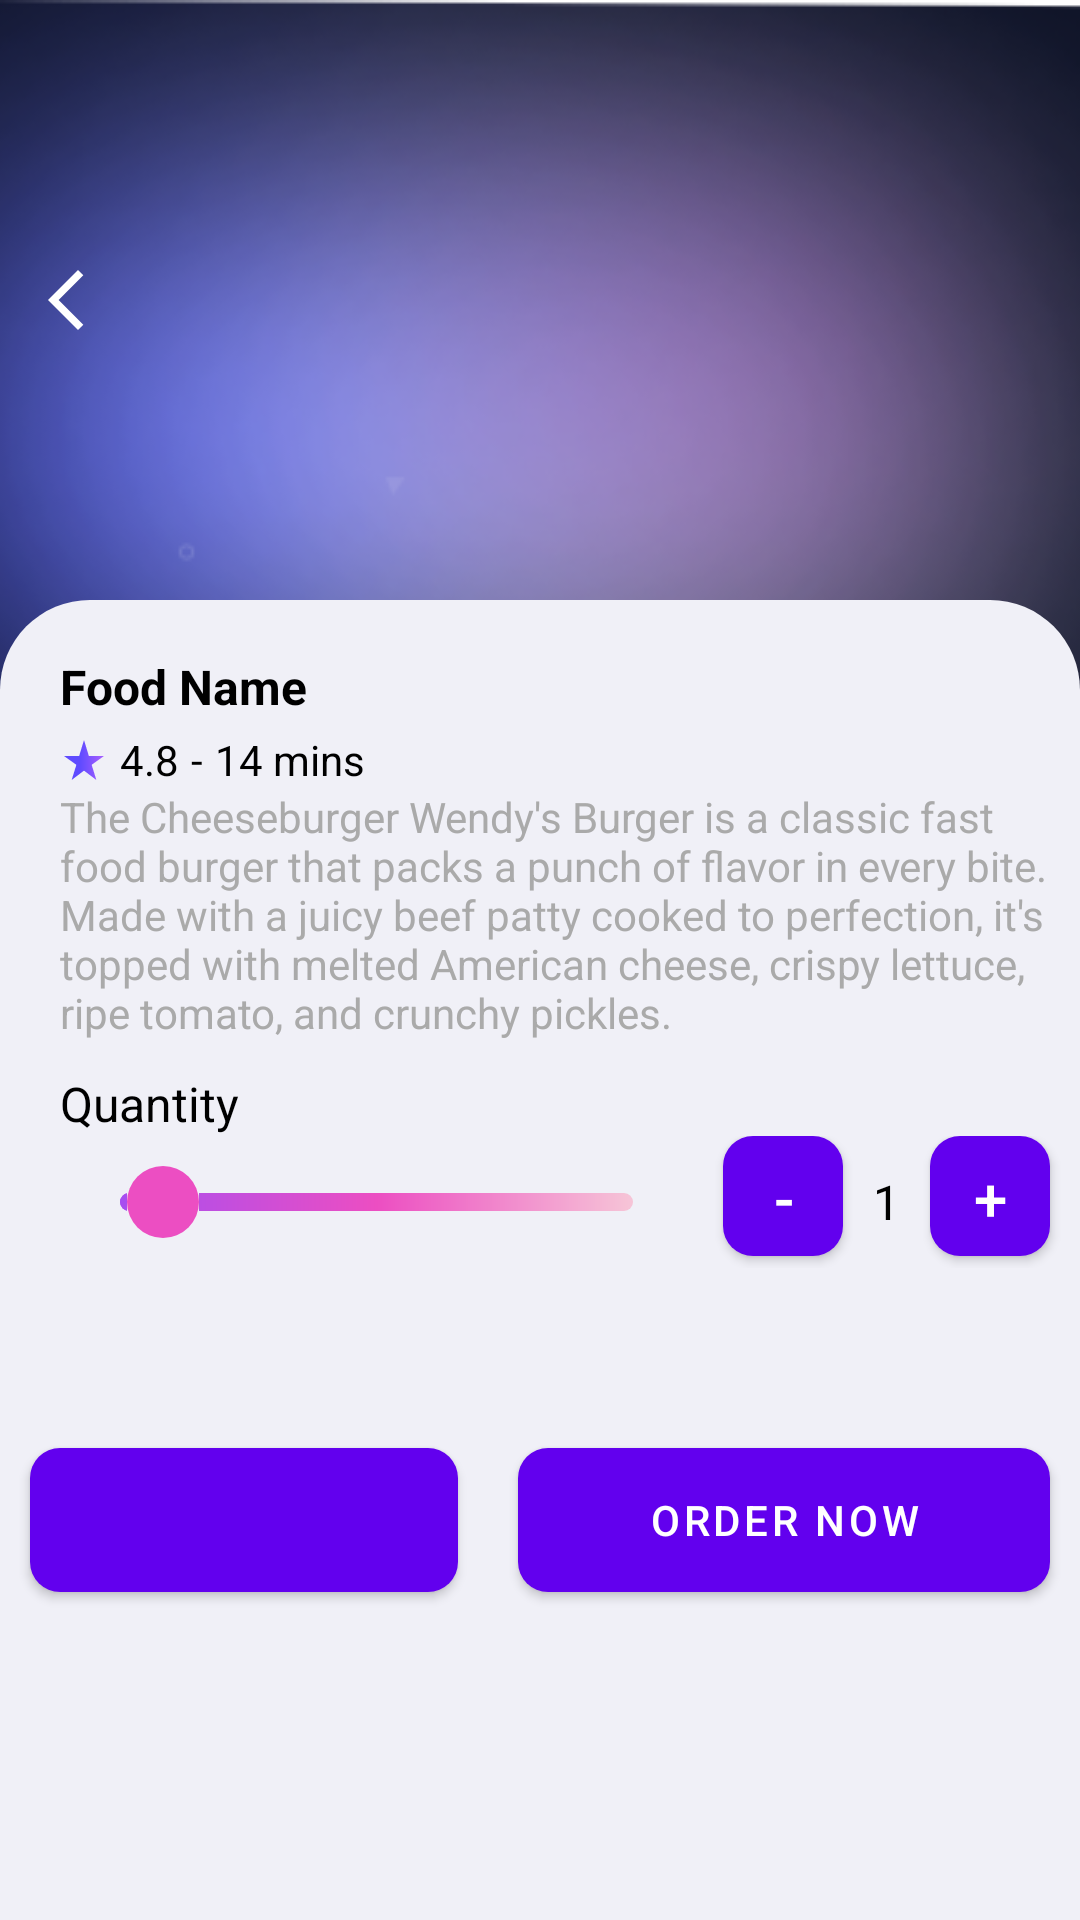

Produce the Android XML layout that renders to this screen, including the resource entries it uses.
<!-- AndroidManifest.xml: application theme Theme.QWASH -->
<!-- res/layout/activity_order_details.xml -->
<?xml version="1.0" encoding="utf-8"?>
<RelativeLayout xmlns:android="http://schemas.android.com/apk/res/android"
    xmlns:app="http://schemas.android.com/apk/res-auto"
    xmlns:tools="http://schemas.android.com/tools"
    android:layout_width="match_parent"
    android:layout_height="match_parent"
    tools:context=".Service_Order.Order_details">

    <ImageView
        android:layout_width="match_parent"
        android:layout_height="wrap_content"
        android:scaleType="centerCrop"
        android:src="@drawable/bg_main_header" />


    <RelativeLayout
        android:id="@+id/top"
        android:layout_width="match_parent"
        android:layout_height="wrap_content">


        <RelativeLayout
            android:layout_width="match_parent"
            android:layout_height="wrap_content">

            <ImageView
                android:layout_width="wrap_content"
                android:layout_height="wrap_content"
                android:layout_centerVertical="true"
                android:layout_margin="10dp"
                android:onClick="GotoBack"
                android:src="@drawable/ic_back" />

            <ImageView
                android:layout_width="wrap_content"
                android:layout_height="200dp"
                android:layout_centerInParent="true"
                android:src="@drawable/ic_product1" />


        </RelativeLayout>


    </RelativeLayout>


    <LinearLayout
        android:layout_width="match_parent"
        android:layout_height="match_parent"
        android:layout_below="@+id/top"
        android:background="@drawable/bg_body"
        android:orientation="vertical"

        >

      <androidx.core.widget.NestedScrollView
          android:layout_width="match_parent"
          android:layout_height="wrap_content"
          >




          <LinearLayout
              android:layout_width="match_parent"
              android:layout_height="0dp"
              android:orientation="vertical"
              android:layout_marginLeft="10dp"
              android:layout_marginTop="10dp"
              >



              
              <TextView
                  android:id="@+id/food_name"
                  android:layout_width="wrap_content"
                  android:layout_height="wrap_content"
                  android:layout_marginTop="8dp"
                  android:text="Food Name"
                  android:textSize="16sp"
                  android:textStyle="bold"
                  android:textColor="@android:color/black"
                  android:layout_marginLeft="10dp"
                  />



              
              <LinearLayout
                  android:layout_width="match_parent"
                  android:layout_height="wrap_content"
                  android:layout_below="@id/restaurant_name"
                  android:layout_marginTop="4dp"
                  android:orientation="horizontal"
                  android:layout_marginLeft="10dp"
                  >

                  
                  <ImageView
                      android:layout_width="16dp"
                      android:layout_height="match_parent"
                      android:src="@drawable/ic_rating"
                      />

                  
                  <TextView
                      android:id="@+id/food_rating"
                      android:layout_width="wrap_content"
                      android:layout_height="wrap_content"
                      android:layout_marginStart="4dp"
                      android:text="4.8"
                      android:textSize="14sp"
                      android:textColor="@android:color/black"
                      />

                  <TextView
                      android:layout_width="wrap_content"
                      android:layout_height="wrap_content"
                      android:layout_marginStart="4dp"
                      android:text="-"
                      android:textSize="14sp"
                      android:textColor="@android:color/black"

                      />

                  <TextView
                      android:layout_width="wrap_content"
                      android:layout_height="wrap_content"
                      android:layout_marginStart="4dp"
                      android:text="14 mins"
                      android:textSize="14sp"
                      android:textColor="@android:color/black"
                      />





              </LinearLayout>

              
              <TextView
                  android:id="@+id/restaurant_name"
                  android:layout_width="wrap_content"
                  android:layout_height="wrap_content"
                  android:layout_below="@id/food_name"
                  android:text="The Cheeseburger Wendy's Burger is a classic fast food burger that packs a punch of flavor in every bite. Made with a juicy beef patty cooked to perfection, it's topped with melted American cheese, crispy lettuce, ripe tomato, and crunchy pickles."
                  android:textSize="14sp"
                  android:textColor="@android:color/darker_gray"
                  android:layout_marginLeft="10dp"
                  />

              

              <TextView
                  android:layout_width="wrap_content"
                  android:layout_height="wrap_content"
                  android:text="Quantity"
                  android:textSize="16sp"
                  android:textColor="@color/black"
                  android:gravity="center"
                  android:layout_marginLeft="10dp"
                  android:layout_marginTop="10dp"
                  />


              
              <LinearLayout
                  android:layout_width="match_parent"
                  android:layout_height="wrap_content"
                  android:orientation="horizontal">

                  <SeekBar
                      android:id="@+id/spicySeekBar"
                      android:layout_width="0dp"
                      android:layout_height="wrap_content"
                      android:progress="1"
                      android:max="12"
                      android:thumb="@drawable/custom_thumb"
                      android:progressDrawable="@drawable/custom_seekbar"
                      android:minHeight="6dp"
                      android:maxHeight="6dp"
                      android:padding="10dp"
                      android:layout_marginRight="20dp"
                      android:layout_marginLeft="20dp"
                      android:layout_gravity="center"
                      android:layout_weight="1"
                      />


                  <com.google.android.material.button.MaterialButton
                      android:id="@+id/btnDown"
                      android:layout_width="40dp"
                      android:layout_height="40dp"
                      android:text="-"
                      app:cornerRadius="10dp"
                      android:background="@drawable/bg_button"
                      android:textColor="#FFFFFF"
                      android:textSize="20sp"
                      android:padding="1dp"
                      />

                  <TextView
                      android:id="@+id/quantity_item_tv"
                      android:layout_width="wrap_content"
                      android:layout_height="wrap_content"
                      android:text="1"
                      android:textSize="16sp"
                      android:textColor="@color/black"
                      android:layout_gravity="center"
                      android:gravity="center"
                      android:layout_marginRight="10dp"
                      android:layout_marginLeft="10dp"
                      />

                  
                  <com.google.android.material.button.MaterialButton
                      android:id="@+id/btnUp"
                      android:layout_width="40dp"
                      android:layout_height="40dp"
                      android:text="+"
                      app:cornerRadius="10dp"
                      android:background="@drawable/bg_button"
                      android:textColor="#FFFFFF"
                      android:textSize="20sp"
                      android:padding="1dp"
                      android:layout_marginRight="10dp"
                      />


              </LinearLayout>




          </LinearLayout>


      </androidx.core.widget.NestedScrollView>



        <LinearLayout
            android:layout_width="match_parent"
            android:layout_height="wrap_content"
            android:orientation="horizontal"
            android:weightSum="2"
            android:layout_marginTop="50dp"

            >

            <com.google.android.material.button.MaterialButton
                android:id="@+id/pricetv"
                android:layout_width="wrap_content"
                android:layout_height="wrap_content"
                android:layout_margin="10dp"
                android:layout_weight="1"
                android:text=""
                android:background="@drawable/bg_button"
                />

            <com.google.android.material.button.MaterialButton
                android:id="@+id/order_btn"
                android:layout_width="wrap_content"
                android:layout_height="wrap_content"
                android:layout_margin="10dp"
                android:layout_weight="1"
                android:text="Order Now"
                android:background="@drawable/bg_button"
                />

        </LinearLayout>


    </LinearLayout>


</RelativeLayout>
<!-- resources referenced by this layout -->
<resources>
  <color name="black">#FF000000</color>
  <!-- drawable bg_body (drawable) -->
  <?xml version="1.0" encoding="utf-8"?>
  <shape xmlns:android="http://schemas.android.com/apk/res/android"
      android:shape="rectangle"
      >
  
      <gradient
          android:startColor="#F0F0F7"
          android:endColor="#F0F0F7"
          />
  
      <corners
  
          android:topLeftRadius="30dp"
          android:topRightRadius="30dp"
          />
  
  
  
  
  </shape>
  <!-- drawable bg_button (drawable) -->
  <?xml version="1.0" encoding="utf-8"?>
  <shape xmlns:android="http://schemas.android.com/apk/res/android"
  
      android:shape="rectangle"
      >
  
      <gradient
          android:startColor="#4C4F85"
          android:centerColor="#868EFB"
          android:endColor="#4147A5"
  
          />
  
  
      <corners
          android:radius="10dp"
  
          />
  
  </shape>
  <!-- drawable bg_main_header: png bitmap (drawable, 61075 bytes) -->
  <!-- drawable custom_seekbar (drawable) -->
  <layer-list xmlns:android="http://schemas.android.com/apk/res/android">
      <item android:id="@android:id/background">
          <shape android:shape="rectangle">
              <corners android:radius="80dp" />
              <gradient
                  android:startColor="#A64EF1"
                  android:centerColor="#EC4EC2"
                  android:endColor="#F6C5D7"
                  android:angle="0" />
          </shape>
      </item>
  
      <item android:id="@android:id/progress">
          <clip>
              <shape android:shape="rectangle">
                  <corners android:radius="80dp" />
                  <gradient
                      android:startColor="#A64EF1"
                      android:centerColor="#EC4EC2"
                      android:endColor="#F6C5D7"
                      android:angle="0" />
              </shape>
          </clip>
      </item>
  </layer-list>
  <!-- drawable custom_thumb (drawable) -->
  <shape xmlns:android="http://schemas.android.com/apk/res/android"
      android:shape="oval">
      <size android:width="24dp" android:height="24dp"/>
      <solid android:color="#EC4EC2"/>
  </shape>
  <!-- drawable ic_back (drawable) -->
  <vector xmlns:android="http://schemas.android.com/apk/res/android" android:autoMirrored="true" android:height="24dp" android:tint="#FFFFFF" android:viewportHeight="24" android:viewportWidth="24" android:width="24dp">
        
      <path android:fillColor="@android:color/white" android:pathData="M17.77,3.77l-1.77,-1.77l-10,10l10,10l1.77,-1.77l-8.23,-8.23z"/>
      
  </vector>
  <!-- drawable ic_rating (drawable) -->
  <vector xmlns:android="http://schemas.android.com/apk/res/android"
      xmlns:aapt="http://schemas.android.com/aapt"
      android:width="24dp"
      android:height="24dp"
      android:viewportWidth="24"
      android:viewportHeight="24">
      <path
          android:pathData="M14.43,10l-2.43,-8l-2.43,8l-7.57,0l6.18,4.41l-2.35,7.59l6.17,-4.69l6.18,4.69l-2.35,-7.59l6.17,-4.41z"
          android:fillType="nonZero">
          <aapt:attr name="android:fillColor">
              <gradient
                  android:type="linear"
                  android:startX="0"
                  android:endX="20"
                  android:startColor="#5F4BFF"
                  android:centerColor="#5F4BFF"
                  android:centerX="0.8"
                  android:endColor="#9E5CFF"/>
          </aapt:attr>
      </path>
  </vector>
  <style name="Theme.QWASH" parent="Theme.MaterialComponents.Light.NoActionBar">
  
          <item name="android:windowIsTranslucent">true</item>
  
  
      </style>
</resources>
